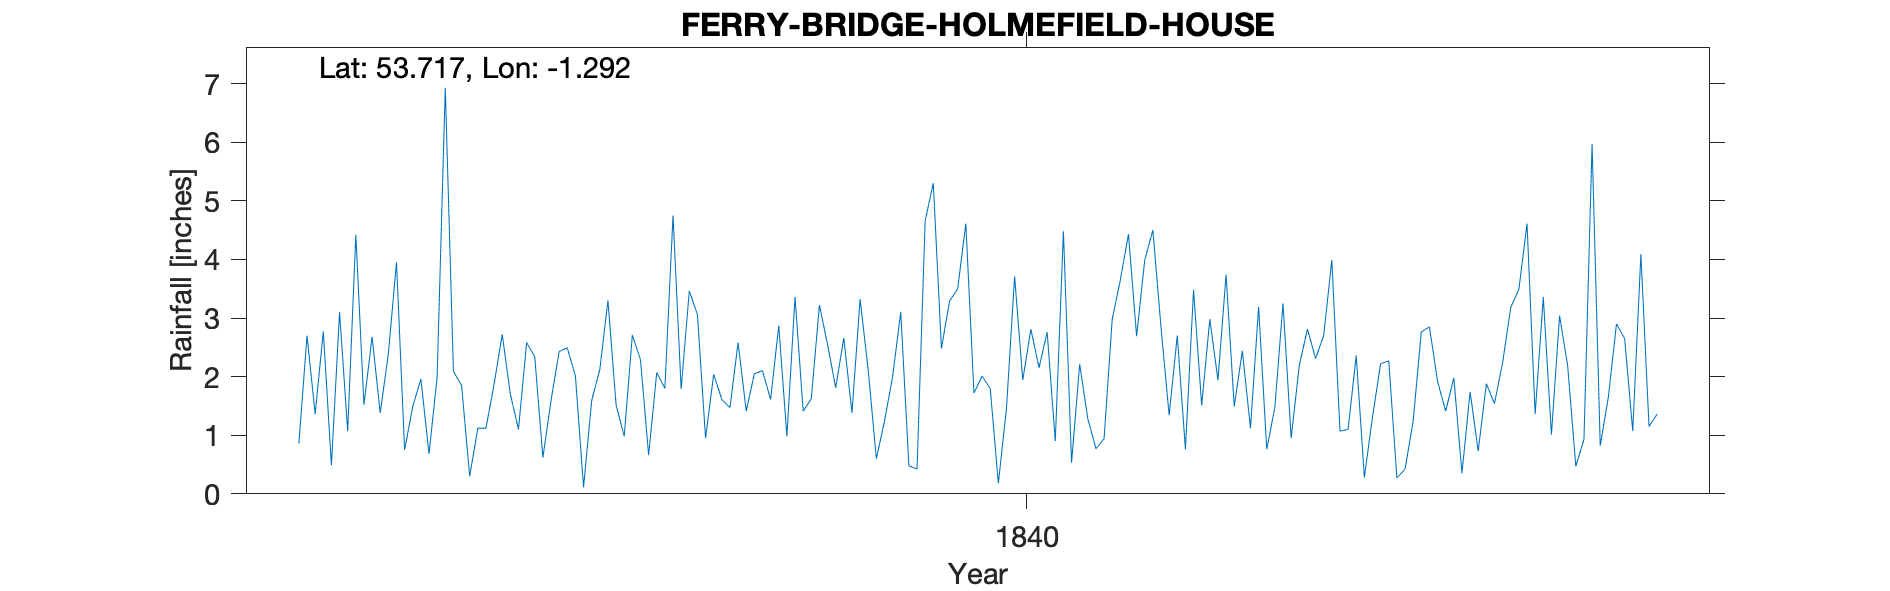

The table this chart was drawn from, first rows:
FERRYBRIDGE HOLMFIELD HOUSE, , , , , , , , , , , , , , , , , , , , 
Grid ref, SE468247, Long, -1.292, Lat, 53.72, Elevation, 30, ft, , , , , , , , , , , , 
Station no, RR1451, , , , , , , , , , , , , , , , , , , 
, 1830, 1831, 1832, 1833, 1834, 1835, 1836, 1837, 1838, 1839, 1840, 1841, 1842, 1843, 1844, 1845, 1846, 1847, 1848, 1849
January, , , , 0.86, 3.95, 1.87, 1.59, 3.46, 0.98, 1.24, 2.01, 2.21, 2.7, 1.48, 1.31, 1.74, 2.18, , , 
February, , , , 2.7, 0.75, 2.72, 2.12, 3.06, 3.36, 2, 1.8, 1.28, 0.76, 3.25, 2.22, 0.73, 0.47, , , 
March, , , , 1.36, 1.49, 1.7, 3.3, 0.95, 1.41, 3.1, 0.18, 0.77, 3.48, 0.95, 2.27, 1.88, 0.93, , , 
April, , , , 2.77, 1.96, 1.1, 1.52, 2.04, 1.62, 0.48, 1.46, 0.94, 1.51, 2.19, 0.27, 1.54, 5.97, , , 
May, , , , 0.49, 0.68, 2.58, 0.98, 1.61, 3.22, 0.42, 3.71, 2.98, 2.98, 2.81, 0.42, 2.24, 0.82, , , 
June, , , , 3.1, 2, 2.34, 2.71, 1.47, 2.55, 4.66, 1.94, 3.65, 1.94, 2.31, 1.24, 3.18, 1.65, , , 
July, , , , 1.07, 6.93, 0.62, 2.29, 2.58, 1.81, 5.3, 2.81, 4.43, 3.74, 2.7, 2.76, 3.49, 2.9, , , 
August, , , , 4.42, 2.09, 1.59, 0.66, 1.41, 2.66, 2.48, 2.15, 2.69, 1.49, 3.99, 2.85, 4.61, 2.65, , , 
September, , , , 1.52, 1.85, 2.43, 2.07, 2.05, 1.38, 3.29, 2.76, 3.99, 2.44, 1.07, 1.92, 1.36, 1.07, , , 
October, , , , 2.68, 0.3, 2.49, 1.8, 2.1, 3.32, 3.5, 0.9, 4.5, 1.12, 1.1, 1.41, 3.36, 4.09, , , 
November, , , , 1.38, 1.12, 2.01, 4.75, 1.61, 2.11, 4.61, 4.48, 2.84, 3.19, 2.36, 1.98, 1.01, 1.15, , , 
December, , , , 2.39, 1.12, 0.11, 1.79, 2.87, 0.6, 1.72, 0.53, 1.34, 0.76, 0.28, 0.35, 3.04, 1.36, , , 
Total, , , , 24.74, 24.24, 21.56, 25.58, 25.21, 25.02, 32.8, 24.73, 31.62, 26.11, 24.49, 19, 28.18, 25.24, , , 
NGR the lowest of two houses called Holm…, , , , , , , , , , , , , , , , , , , , 
Long/Lat given on record is at Darringto…, , , , , , , , , , , , , , , , , , , , 
